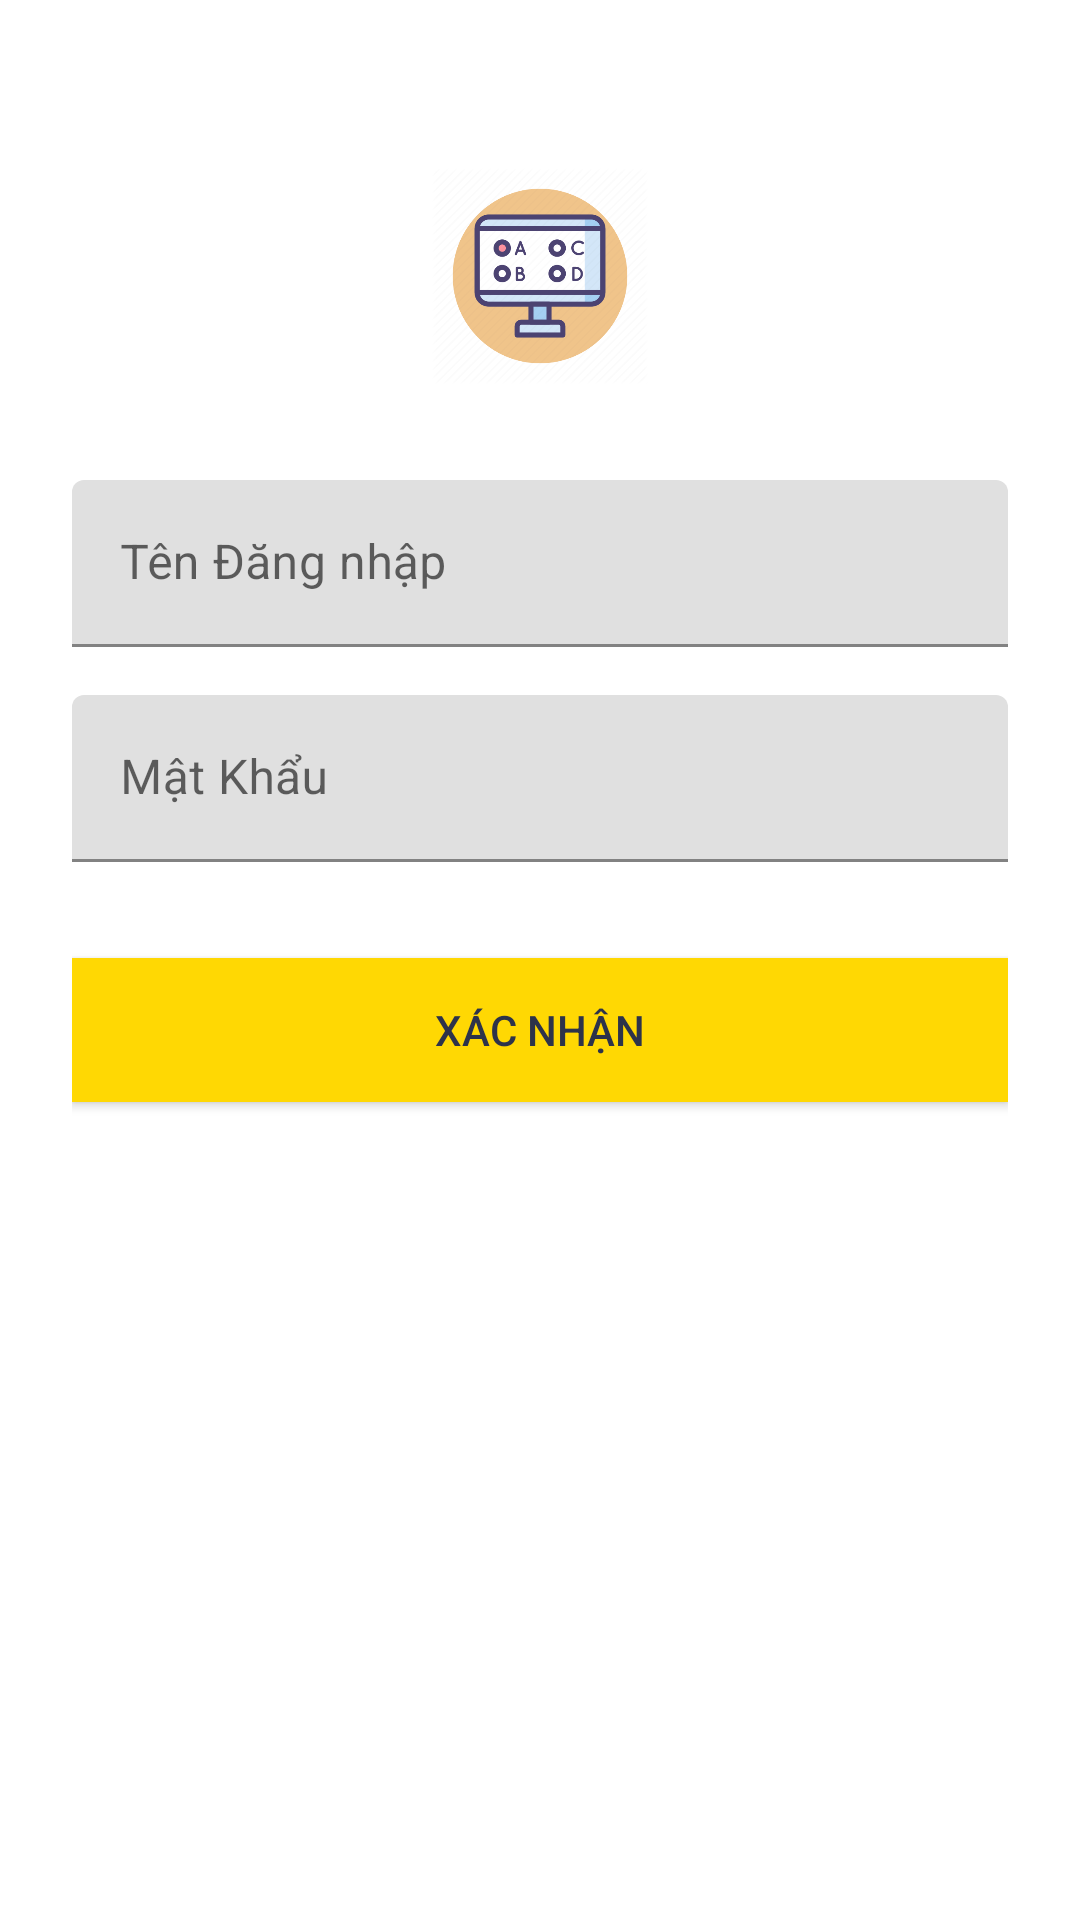

Write the Android layout XML for this screen, with the resource values it uses.
<!-- AndroidManifest.xml: application theme AppTheme -->
<!-- res/layout/custom_dialog_login.xml -->
<?xml version="1.0" encoding="utf-8"?>
<LinearLayout android:orientation="vertical"
    android:layout_width="match_parent"
    android:layout_height="wrap_content"
    android:paddingTop="56dp"
    android:paddingLeft="24dp"
    android:paddingRight="24dp"
    xmlns:android="http://schemas.android.com/apk/res/android">

    <ImageView android:src="@drawable/choice_icon"
        android:layout_width="wrap_content"
        android:layout_height="72dp"
        android:layout_marginBottom="24dp"
        android:layout_gravity="center_horizontal" />

    
    <com.google.android.material.textfield.TextInputLayout
        android:layout_width="match_parent"
        android:layout_height="wrap_content"
        android:layout_marginTop="8dp"
        android:layout_marginBottom="8dp">
        <EditText android:id="@+id/input_email"
            android:layout_width="match_parent"
            android:layout_height="wrap_content"
            android:hint="@string/username" />
    </com.google.android.material.textfield.TextInputLayout>
    
    <com.google.android.material.textfield.TextInputLayout
        android:layout_width="match_parent"
        android:layout_height="wrap_content"
        android:layout_marginTop="8dp"
        android:layout_marginBottom="8dp">
        <EditText android:id="@+id/input_password"
            android:layout_width="match_parent"
            android:layout_height="wrap_content"
            android:inputType="textPassword"
            android:hint="@string/password"/>
    </com.google.android.material.textfield.TextInputLayout>

    <androidx.appcompat.widget.AppCompatButton
        android:id="@+id/btn_login"
        android:layout_width="fill_parent"
        android:layout_height="wrap_content"
        android:layout_marginTop="24dp"
        android:layout_marginBottom="24dp"
        android:padding="12dp"
        android:background="@color/button"
        android:textColor="@color/Paragraph"
        android:text="@string/btnlogin"/>


</LinearLayout>
<!-- resources referenced by this layout -->
<resources>
  <color name="Paragraph">#2d334a</color>
  <color name="button">#ffd803</color>
  <!-- drawable choice_icon: jpg bitmap (drawable, 20700 bytes) -->
  <string name="btnlogin">Xác Nhận</string>
  <string name="password">Mật Khẩu</string>
  <string name="username">Tên Đăng nhập</string>
</resources>
